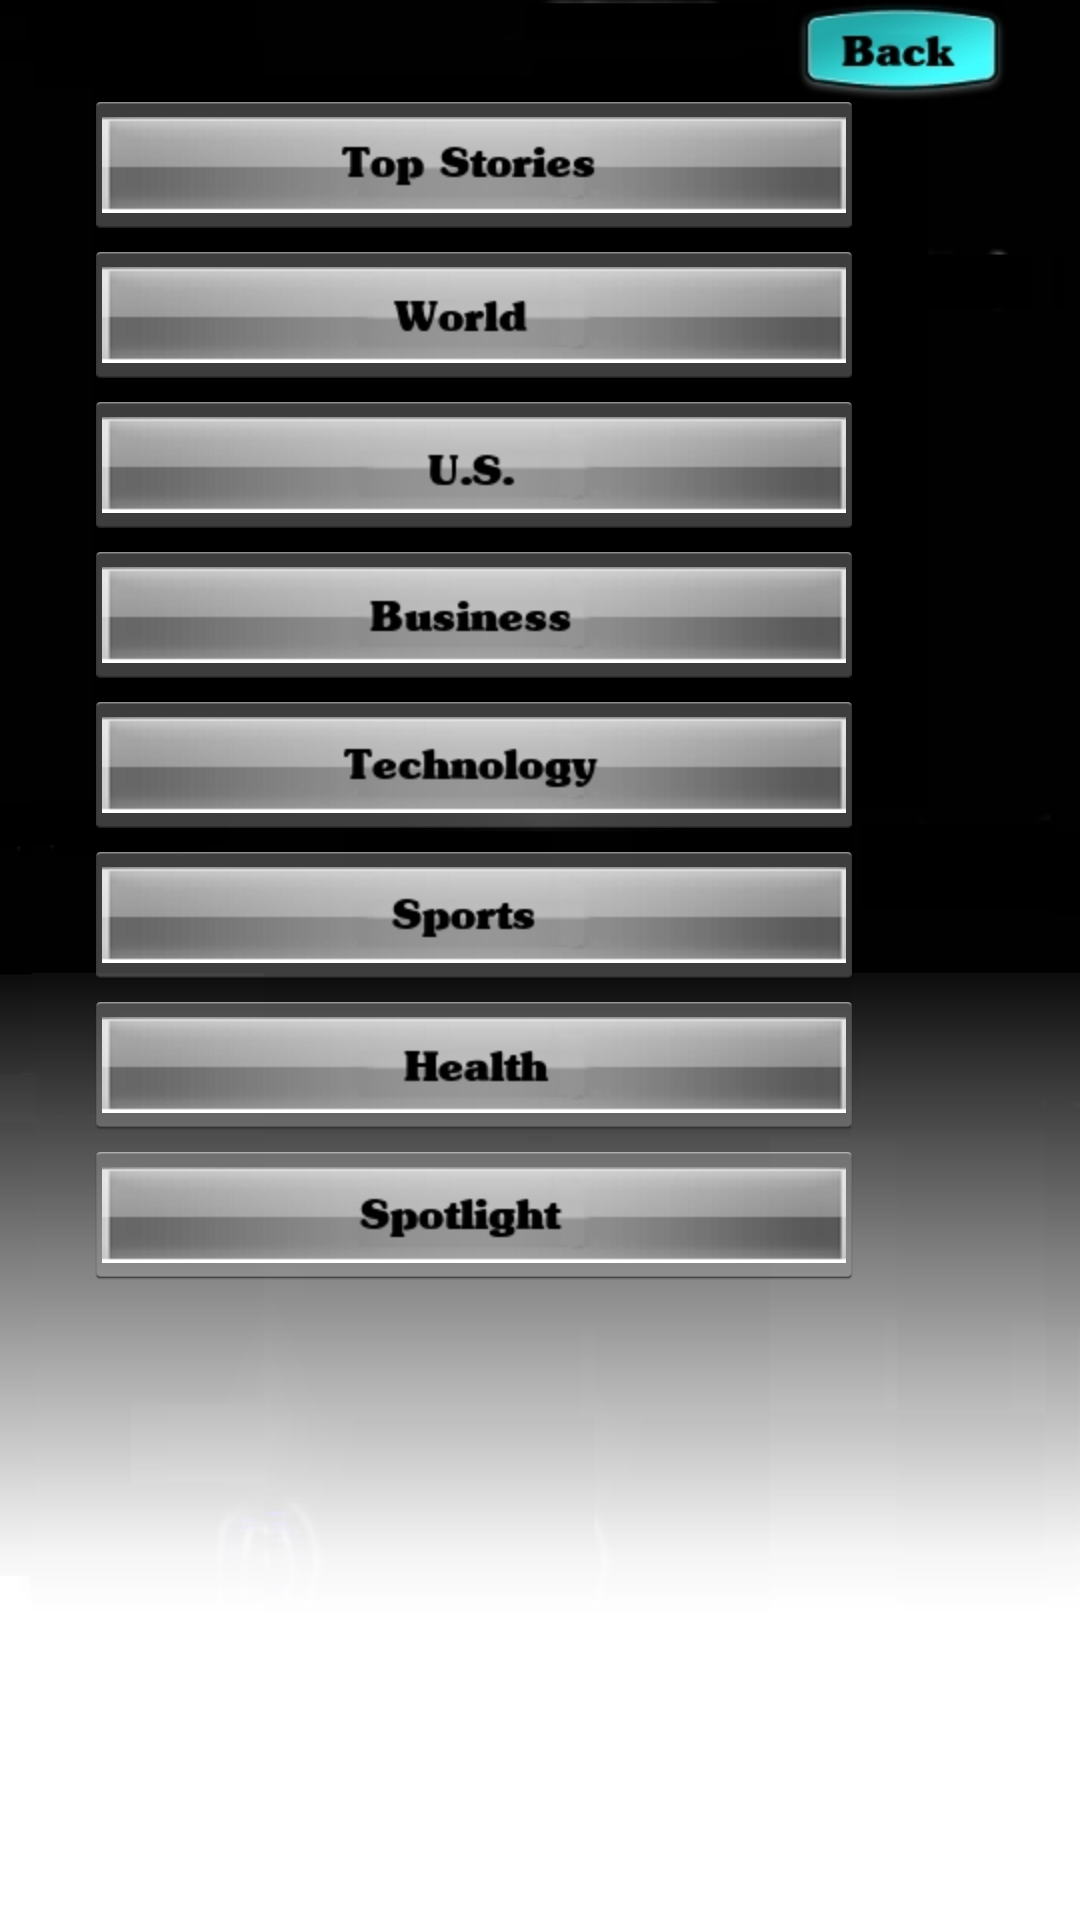

Here is an Android app screen rendered from its layout file. Give the layout XML and the strings, colors and styles it references.
<!-- AndroidManifest.xml: application theme AppTheme -->
<!-- res/layout/mainmenuggl.xml -->
<RelativeLayout xmlns:android="http://schemas.android.com/apk/res/android"
    android:background="@drawable/image9" 
    android:layout_height="fill_parent"
    android:layout_width="fill_parent" 
    android:orientation="horizontal">
 
 
 	<ImageButton
    android:id="@+id/backbutton"
    android:layout_marginLeft="240dp"
  	android:layout_width="fill_parent"
    android:layout_height="wrap_content"
	android:background="@null"	
    android:src="@drawable/backbutton"
    android:gravity="center"/> 
     

     <TextView
    android:layout_width="fill_parent"
    android:layout_height="wrap_content"
    android:textColor="#000000"/>
    
     
      <ImageButton
    android:id="@+id/topnews"
    android:layout_marginTop="30dp"
    android:layout_marginLeft="28dp"
    android:layout_height="50dp"
	android:layout_width="260dp"
    android:src="@drawable/topstories"
    android:gravity="center"/> 
 
 
 	 <ImageButton
    android:id="@+id/worldnews"
    android:layout_marginTop="80dp"
    android:layout_marginLeft="28dp"
    android:layout_height="50dp"
	android:layout_width="260dp"
    android:src="@drawable/world"
    android:gravity="center"/> 
    
 	 <ImageButton
    android:id="@+id/usnews"
    android:layout_marginTop="130dp"
    android:layout_marginLeft="28dp"
    android:layout_height="50dp"
	android:layout_width="260dp"
    android:src="@drawable/us"
    android:gravity="center"/>  
 	 
 	 <ImageButton
    android:id="@+id/busnews"
    android:layout_marginTop="180dp"
    android:layout_marginLeft="28dp"
    android:layout_height="50dp"
	android:layout_width="260dp"
    android:src="@drawable/business"
    android:gravity="center"/> 
    
 	  <ImageButton
    android:id="@+id/technews"
    android:layout_marginTop="230dp"
    android:layout_marginLeft="28dp"
    android:layout_height="50dp"
	android:layout_width="260dp"
    android:src="@drawable/technology"
    android:gravity="center"/> 
    
 	   <ImageButton
    android:id="@+id/sportnews"
    android:layout_marginTop="280dp"
    android:layout_marginLeft="28dp"
    android:layout_height="50dp"
	android:layout_width="260dp"
    android:src="@drawable/sports"
    android:gravity="center"/> 
 	
 	   <ImageButton
    android:id="@+id/healthnews"
    android:layout_marginTop="330dp"
    android:layout_marginLeft="28dp"
    android:layout_height="50dp"
	android:layout_width="260dp"
    android:src="@drawable/health"
    android:gravity="center"/> 
    
 	      <ImageButton
    android:id="@+id/spotlight"
    android:layout_marginTop="380dp"
    android:layout_marginLeft="28dp"
    android:layout_height="50dp"
	android:layout_width="260dp"
    android:src="@drawable/spotlight"
    android:gravity="center"/>
 	      
 	      
</RelativeLayout>


<!-- resources referenced by this layout -->
<resources>
  <!-- drawable backbutton: png bitmap (drawable-hdpi, 6465 bytes) -->
  <!-- drawable business: png bitmap (drawable-hdpi, 8669 bytes) -->
  <!-- drawable health: png bitmap (drawable-hdpi, 8161 bytes) -->
  <!-- drawable image9: png bitmap (drawable-hdpi, 32138 bytes) -->
  <!-- drawable sports: png bitmap (drawable-hdpi, 8209 bytes) -->
  <!-- drawable spotlight: png bitmap (drawable-hdpi, 8862 bytes) -->
  <!-- drawable technology: png bitmap (drawable-hdpi, 9174 bytes) -->
  <!-- drawable topstories: png bitmap (drawable-hdpi, 9387 bytes) -->
  <!-- drawable us: png bitmap (drawable-hdpi, 7977 bytes) -->
  <!-- drawable world: png bitmap (drawable-hdpi, 8059 bytes) -->
  <style name="AppTheme" parent="android:Theme.Light">
          <item name="android:textSize">30sp</item>
          <item name="android:textColor">#FF0000</item>
      </style>
</resources>
